Run: headless pygame with SDL's dummy video driver; simulated clock (each Clock.tick advances the game by its frame time, no real sleeping); random seed 0; keys injected as events and as key.get_pressed() state; no mouse input.
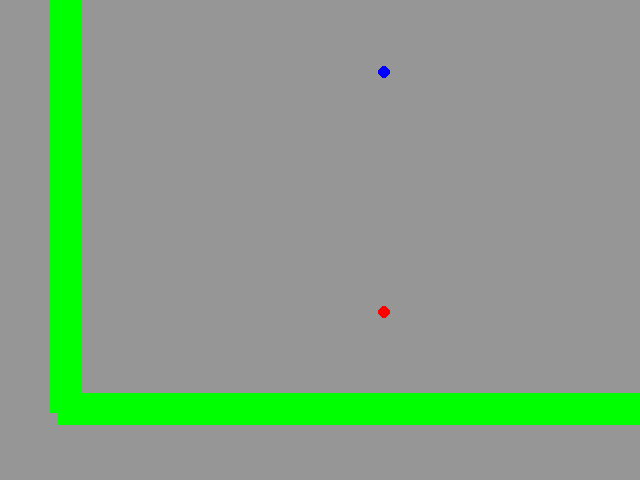
Frame 1 of 4 · flips 1–60 · no input
Frame 2 of 4 · flips 61–180 · tapped SPACE, RETURN · held RIGHT (→), D · screen unchanged from frame 1, image omitted
Frame 3 of 4 · flips 181–300 · held DOWN (↓), S · screen unchanged from frame 2, image omitted
Frame 4 of 4 · flips 301–420 · held LEFT (←), A, UP (↑), W · screen unchanged from frame 3, image omitted

The pygame program that drew these frames:

import pygame

from pygame.math import Vector2

# globals
game = None
# end globals

# some constants
BLUE = (0, 0, 255)
GREEN = (0, 255, 0)
RED = (255, 0, 0)
# end some constants

## structs
class Shape:
    id = 0
    def __init__(self) -> None:
        self.id = Shape.id
        Shape.id += 1

class Rect(Shape):
    """
    pygame.Rect assumes int parameters, so we must make our own with floating point values
    """
    def __init__(self,
                 color: tuple,
                 xy: Vector2,
                 wh: Vector2,
                 ) -> None:
        super().__init__()

        # save params
        self.color = color
        self.xy = xy
        self.wh = wh


class Line(Shape):
    def __init__(self,
                  color: tuple,
                  xy1: pygame.math.Vector2,
                  xy2: pygame.math.Vector2,
                  width: float = 1,
                 ) -> None:
        super().__init__()

        self.color = color
        self.xy1 = xy1
        self.xy2 = xy2
        self.width = width

class Circle(Shape):
    def __init__(self,
                 color: tuple,
                 xy: Vector2,
                 radius: float,
                 ) -> None:
        super().__init__()

        # save params
        self.color = color
        self.xy = xy
        self.radius = radius

    def copy(self):
        other = Circle(
            self.color,
            self.xy,
            self.radius
        )
        
        return other

# alias
class Point(Circle):
    def __init__(self, color: tuple, xy: Vector2, radius: float) -> None:
        super().__init__(color, xy, radius)
    
## end structs

## utils
def vector2_to_inttuple(xy: Vector2):
    x = int(xy.x)
    y = int(xy.y)
    return x, y
## end utils

## parent classes
class Base:
    def run(self):
        pass

class FrameMixin:
    def __init__(self,
                 xy: Vector2,
                 wh: Vector2,
                 ) -> None:
        self.xy = xy # my xy relative to my parent
        self.wh = wh # my scale relative to my parent's scale


    def scale_to_parentscale(self, xy: Vector2):
        # straight multiplication
        parentxy = xy.elementwise() * (self.wh.elementwise())
        
        return parentxy
    
    def xy_to_parentxy(self, xy: Vector2):
        """
        transform xy in this frame to xy w.r.t. my parent
        """
        # multiplication and offset y = ax + b
        parentxy = self.scale_to_parentscale(xy) + self.xy

        return parentxy

## end parent classes

class PlayerInputs:
    def __init__(self) -> None:
        
        
        self.mapping = {}

        # load default mapping
        self.default_mapping()

    def default_mapping(self):
        self.mapping = {
            "right": pygame.K_RIGHT,
        }

    def get_pygame_key(self, map_key):
        return self.mapping[map_key]

    def is_pressed(self, map_key):
        pygame_key = self.get_pygame_key(map_key)

    def is_pygame_pressed(self, pygame_key):
        keys = pygame.key.get_pressed()

        if pygame_key in keys:
            return True
        else:
            return False
        
    def process_some_events(self):
        pass
        
class Screen:
    def __init__(self) -> None:
        
        # my members
        self.pygame_screen = None
        self.screen_wh = Vector2(640, 480) # pixels

        # self.scale = Vector2(640.0, 480.0) # TODO: switch to scale
        self.zoom_level = Vector2(640.0, 480.0)  # screen viewport's zoom level

        self.viewport_xy = Vector2(0.0, 0.0) # the screen viewport's coordinates

        # init myself
        self.init()

    def wh_to_pygamewh(self, wh: Vector2):
        # straight multiplication
        pygamewh = wh.elementwise() * (self.zoom_level.elementwise())
        
        return pygamewh
    
    def xy_to_pygamexy(self, xy: Vector2, pygameh):
        # multiplication and offset y = ax + b
        pygamexy = self.wh_to_pygamewh(xy)

        # y val must be flipped, and must subtract off height
        pygamexy.y = self.screen_wh.y - pygamexy.y - pygameh

        return pygamexy
    
    def rect_to_pygamerect(self, rect: Rect):
        pygamewh = self.wh_to_pygamewh(rect.wh)
        pygamexy = self.xy_to_pygamexy(rect.xy, pygamewh.y)

        r = pygame.Rect(
            pygamexy,
            pygamewh
        )
        return r
        

    def init(self):
        self.pygame_screen = pygame.display.set_mode(vector2_to_inttuple(self.screen_wh))

        pygame.display.set_caption("Toby's Puzzling Puzzler")

    def reset(self):
        assert(self.pygame_screen is not None)
        # reset screen
        self.pygame_screen.fill((150, 150, 150)) # light gray

    def display(self):
        pygame.display.flip()

    def draw_rect(self, 
                  rect: Rect
                  ):
        assert(self.pygame_screen is not None)

        # convert to pygame
        pygame_rect = self.rect_to_pygamerect(rect)

        # draw
        pygame.draw.rect(self.pygame_screen, rect.color, pygame_rect)

    def draw_line(self,
                  line: Line
                  ):
        assert(self.pygame_screen is not None)

        # convert to pygame
        wh = Vector2(line.width, line.width)
        pygame_wh = self.wh_to_pygamewh(wh)

        xy1 = self.xy_to_pygamexy(line.xy1, pygame_wh.y)
        xy2 = self.xy_to_pygamexy(line.xy2, pygame_wh.y)

        # draw
        pygame.draw.line(self.pygame_screen, line.color, xy1, xy2, int(pygame_wh.x))

    def draw_circle(self,
                    circle: Circle,
                ):
        assert(self.pygame_screen is not None)

        # convert to pygame
        rr = Vector2(circle.radius, circle.radius)

        xy = self.xy_to_pygamexy(circle.xy, 0.0)
        rr2 = self.wh_to_pygamewh(rr)

        # draw
        pygame.draw.circle(self.pygame_screen, circle.color, xy, rr2.x)

    # alias
    def draw_point(self, point: Point):
        self.draw_circle(point)
        

    def draw(self):
        self.reset()

class LevelMap:
    def __init__(self) -> None:
        
        # references
        assert(game is not None)
        self.screen = game.screen

        # my members
        self.reset()

    def reset(self):
        self.rects = {}
        self.surfaces = {}
        self.lines = {}
        self.points = {}

    def draw_rects(self):
        rect: Rect
        for id, rect in self.rects.items():
            self.screen.draw_rect(rect)

    def draw_lines(self):
        line: Line
        for id, line in self.lines.items():
            self.screen.draw_line(line)

    def draw_points(self):
        point: Point
        for id, point in self.points.items():
            self.screen.draw_point(point)


    def draw(self):
        # rects
        self.draw_rects()

        # lines
        self.draw_lines()

        # circles
        self.draw_points()

    def add_rect(self, rect: Rect):
        self.rects[rect.id] = rect

    def add_line(self, line: Line):
        self.lines[line.id] = line

    def add_point(self, point: Point):
        self.points[point.id] = point

class Chart(FrameMixin):
    def __init__(self,
                 xy: Vector2,
                 wh: Vector2
                 ) -> None:
        FrameMixin.__init__(self, xy, wh)

        # my members
        self.points: list[Point] = list()

    def add_point(self, xy: Point):
        self.points.append(xy)

    def add_points(self, xys: list):
        for xy in xys:
            self.add_point(xy)

    def get_x_axis_line(self):
        xy1 = Vector2(-0.01, 0.0) # xy1
        xy2 = Vector2(1.0, 0.0) # xy2

        line = Line(
            GREEN,
            xy1,
            xy2,
            width = 0.05,
        )

        return line

    def get_y_axis_line(self):
        xy1 = Vector2(0.0, -0.01) # xy1
        xy2 = Vector2(0.0, 1.0) # xy2

        line = Line(
            GREEN,
            xy1,
            xy2,
            width = 0.05,
        )

        return line

    def get_parent_line(self, line: Line):
        """
        
        """
        line.xy1 = self.xy_to_parentxy(line.xy1)
        line.xy2 = self.xy_to_parentxy(line.xy2)

        return line
    
    def get_parent_x_axis(self):
        line = self.get_x_axis_line()

        line = self.get_parent_line(line)

        return line
    
    def get_parent_y_axis(self):
        line = self.get_y_axis_line()

        line = self.get_parent_line(line)

        return line
    
    def get_parent_pts(self):
        ppts = []

        for pt in self.points:
            parent_xy = self.xy_to_parentxy(pt.xy)

            ppt = pt.copy()
            ppt.xy = parent_xy

            ppts.append(ppt)

        return ppts

        

class Level:
    def draw(self):
        pass

class Level1(Level):
    """
    Classification 1
    """
    def __init__(self) -> None:
        super().__init__()

        # references

        # my members
        self.map = LevelMap()

        self.init()

    def init(self):
        # set up this level's unique map
        self.map.reset()

        # lvl1 xys
        xys = [
            Point(RED, Vector2(0.5, 0.25), radius = 0.01), 
            Point(BLUE, Vector2(0.5, 0.75), radius = 0.01), 
        ]

        # chart location
        chart = Chart(
            Vector2(0.1, 0.1), # location
            Vector2(1.0, 1.0), # scale
        )

        # 
        chart.add_points(xys)

        # add chart to map
        self.map.add_line(chart.get_parent_x_axis())
        self.map.add_line(chart.get_parent_y_axis())

        for pt in chart.get_parent_pts():
            self.map.add_point(pt)



    def draw(self):
        self.map.draw()



class Game(Base):
    """
    Top-level 7 things
    """
    def __init__(self,
                 dt = 1/60,
                 fps = 60,
                 ) -> None:
        # my parameters
        self.dt = dt
        self.fps = fps
        
        # my <=7 members
        self.inputs = PlayerInputs()
        self.screen = Screen()
        self.clock = pygame.time.Clock()

    def draw(self):
        # draw the screen
        self.screen.draw()

        # draw the level
        if isinstance(self.active_level, Level):
            self.active_level.draw()



    def step(self):
        # process some events
        self.inputs.process_some_events()

        # draw
        self.draw()

        # render
        self.screen.display()

        # tick
        self.clock.tick(self.fps)


    def run(self):
        """
        infinite game loop
        """
        done = False
        while not done:
            self.step()

            pass

    def load_level(self, level_class):
        # make an instance
        lvl = level_class()

        # save it
        self.active_level = lvl


def main():
    global game

    # spool up global level class instances
    pygame.init()

    game = Game()

    # load a level
    game.load_level(Level1)



    # run the game loop
    game.run()




if __name__ == "__main__":
    main()
